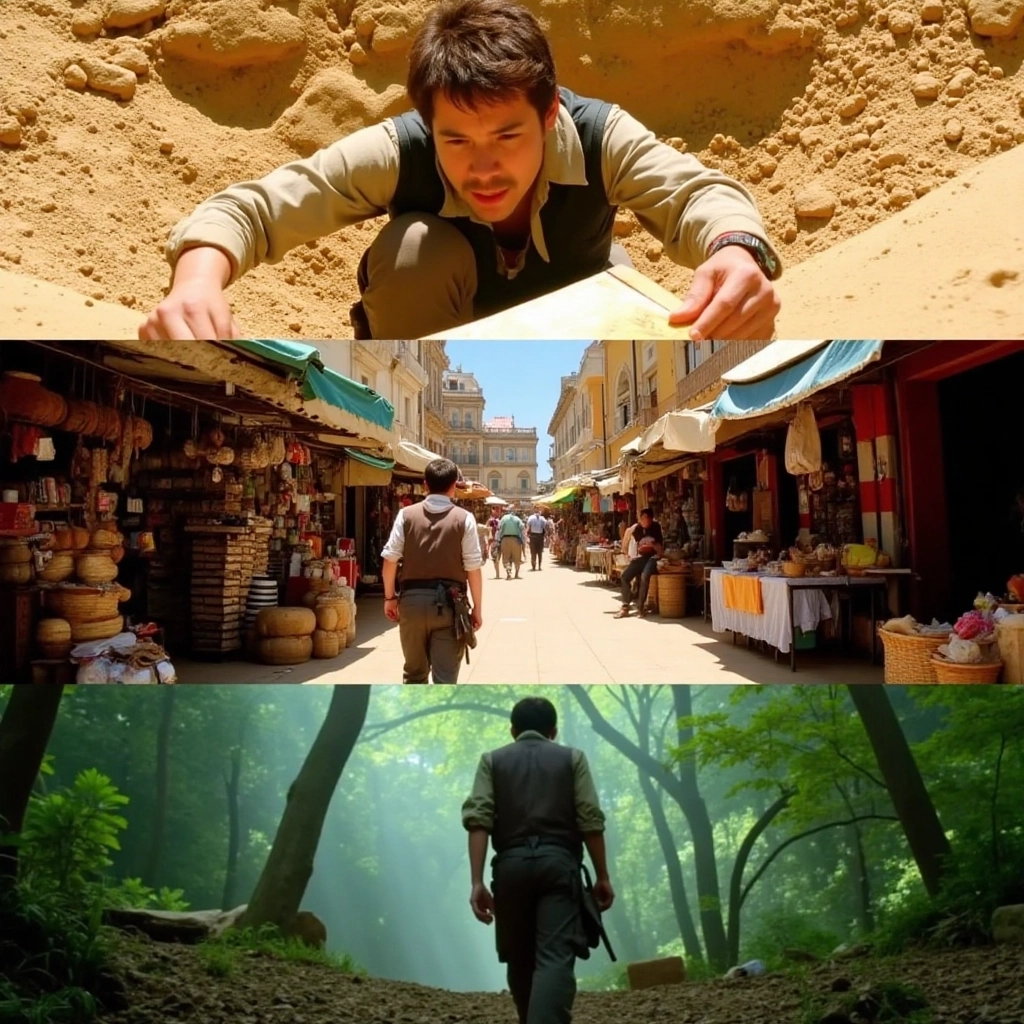
Generation parameters embedded in this image by ComfyUI (PNG 'prompt' text chunk: the API-format workflow graph, JSON):
{"36":{"inputs":{"clip_name1":"t5xxl_fp8_e4m3fn.safetensors","clip_name2":"clip_l.safetensors","type":"flux"},"class_type":"BizyAir_DualCLIPLoader"},"37":{"inputs":{"text":"“In this adventurous three-image sequence, [IMAGE1] Ethan, an intrepid archaeologist with a rugged appearance, uncovers an ancient map in a sunlit desert dig site, his excitement palpable as he brushes away the sand, [IMAGE2] transitioning to a bustling marketplace in a vibrant foreign city where Ethan negotiates with local merchants and gathers essential supplies for his quest, [IMAGE3] and finally, Ethan treks through a dense, mist-covered jungle, the towering trees and exotic wildlife emphasizing the challenges and mysteries that lie ahead on his journey.”","clip":["70",1]},"class_type":"BizyAir_CLIPTextEncode"},"47":{"inputs":{"model":["70",0],"conditioning":["67",0]},"class_type":"BizyAir_BasicGuider"},"48":{"inputs":{"unet_name":"flux/flux1-dev.sft","weight_dtype":"fp8_e4m3fn"},"class_type":"BizyAir_UNETLoader"},"50":{"inputs":{"noise":["59",0],"guider":["47",0],"sampler":["60",0],"sigmas":["58",0],"latent_image":["51",0]},"class_type":"BizyAir_SamplerCustomAdvanced"},"51":{"inputs":{"width":1024,"height":1024,"batch_size":1},"class_type":"EmptyLatentImage"},"54":{"inputs":{"samples":["50",0],"vae":["55",0]},"class_type":"BizyAir_VAEDecode"},"55":{"inputs":{"vae_name":"flux/ae.sft"},"class_type":"BizyAir_VAELoader"},"56":{"inputs":{"images":["54",0]},"class_type":"PreviewImage"},"58":{"inputs":{"scheduler":"normal","steps":30,"denoise":1.0,"model":["65",0]},"class_type":"BizyAir_BasicScheduler"},"59":{"inputs":{"noise_seed":354151556875261},"class_type":"BizyAir_RandomNoise"},"60":{"inputs":{"sampler_name":"euler"},"class_type":"BizyAir_KSamplerSelect"},"65":{"inputs":{"lora_name":"FLUX电影设计/film-storyboard.safetensors","strength_model":1.0,"strength_clip":1.0,"model":["48",0],"clip":["36",0]},"class_type":"BizyAir_LoraLoader"},"67":{"inputs":{"guidance":3.5,"conditioning":["37",0]},"class_type":"BizyAir_FluxGuidance"},"70":{"inputs":{"lora_name":"FLUX防模糊/FLUX-dev-lora-AntiBlur防模糊.safetensors","strength_model":0.4,"strength_clip":1.0,"model":["65",0],"clip":["65",1]},"class_type":"BizyAir_LoraLoader"}}